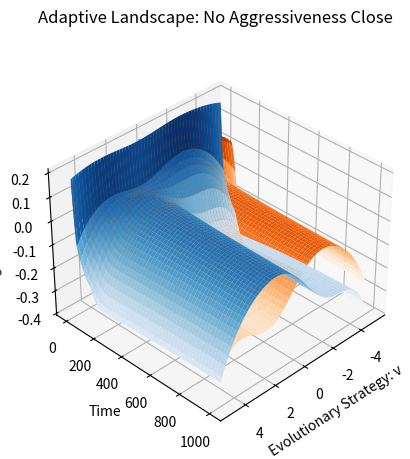
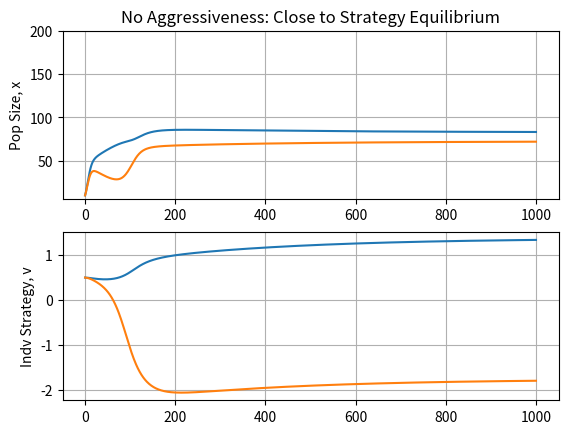

Here is the Python script that generated these plots, in order:
import numpy as np
from scipy.integrate import *
import matplotlib.pyplot as plt
import math
from mpl_toolkits.mplot3d import Axes3D
from mpl_toolkits import mplot3d

#Code for Evolvability Model

# Model Parameters

#Used for evolutionary tracking
'''
g = np.random.rand(1001)
g1 = []
for i in range(len(g)):
    if (i%5==0):
        g1.append(g[i]*7)
    else:
        g1.append(g[i]*-7)
'''

pop1 = 10 #initial population density: species 1
pop2 = 10 #initial population density: species 2
strat1 = .5 #initial strategy: species 1
strat2 = .5 #initial strategy: species 2

time = 1000
KM = 100
d = [0.05,0.05]
r = [0.25,0.25]
k = [.2,.5]  # evolvability: how fast the species scale the adaptive landscape

k_curr = [k[0]]
r_curr = [r[0]]
d_curr = [d[0]]

IC = [pop1,pop2,strat1,strat2]

sk = 12.5 # squared value
sa = 2 #
B = 0 # NOT squared value

def evoLV(X, t):
    global k_curr
    global r_curr

    gamma = 0 #g1[int(t)]

#Evolutionary Rescue
    '''if t>4500:
        gamma = 0
    elif t>3900:
        gamma = -4.5
    elif t>3200:
        gamma = 0
    elif t>2500:
        gamma = -4.5
    elif t>1700: #1500
        gamma = 0
    elif t>800:
        gamma = -4.5
    else:
        gamma = 0'''

    '''if t>700:
        gamma = -4
    else:
        gamma = 0'''

#Sinusoidally changing environment
    #gamma = np.sin(t/50)

    x1 = X[0]
    x2 = X[1]
    u1 = X[2]
    u2 = X[3]

    K1 = KM * math.exp(-((u1 - gamma) ** 2) / (2 * sk))
    K2 = KM * math.exp(-((u2 - gamma) ** 2) / (2 * sk))

    a2 = 1 + math.exp(-(u1 - u2 + B) ** 2 / (2 * sa)) - math.exp(-(B ** 2 / (2 * sa)))
    a1 = 1 + math.exp(-(u2 - u1 + B) ** 2 / (2 * sa)) - math.exp(-(B ** 2 / (2 * sa)))

    dx1dt = x1 * (r[0]/K1 * (K1 - a2*x2 - x1) - d[0]*k[0])
    dx2dt = x2 * (r[1]/K2 * (K2 - a1*x1 - x2) - d[1]*k[1])

    dG1dv = (-(u1-gamma)*r[0]*KM*(x1+a2*x2))/(K1*K1*sk)*math.exp(-((u1-gamma)**2)/(2*sk)) + (r[0]*x2*(u1-u2+B))/(K1*sa)*math.exp(-((u1-u2+B)**2)/(2*sa))
    dG2dv = (-(u2-gamma)*r[1]*KM*(a1*x1+x2))/(K2*K2*sk)*math.exp(-((u2-gamma)**2)/(2*sk)) + (r[1]*x1*(u2-u1+B))/(K2*sa)*math.exp(-((u2-u1+B)**2)/(2*sa))

    dv1dt = k[0] * dG1dv
    dv2dt = k[1] * dG2dv

    dxvdt = np.array([dx1dt, dx2dt, dv1dt, dv2dt])
    return dxvdt

intxv = np.array(IC)
pop = odeint(evoLV, intxv, range(time+1))


#Plotting Adaptive Landscape: 3-Dimensional Landscape
gamma = 0
fast = []
slow = []

def fastG(u2, time_G):

    '''if time_G>4500:
        gamma = 0
    elif time_G>3900:
        gamma = -4.5
    elif time_G>3200:
        gamma = 0
    elif time_G>2500:
        gamma = -4.5
    elif time_G>1700: #1500
        gamma = 0
    elif time_G>800:
        gamma = -4.5
    else:
        gamma = 0

    #gamma = 0 #g1[int(time_G)]

    if time_G>700:
        gamma = -4
    else:
        gamma = 0'''

    #gamma = np.sin(time_G/50)

    x1 = pop[time_G][0]
    x2 = pop[time_G][1]
    u1 = pop[time_G][2]
    a1 = 1 + math.exp(-(u2 - u1 + B) ** 2 / (2 * sa)) - math.exp(-(B ** 2 / (2 * sa)))
    K2 = KM * math.exp(-((u2 - gamma) ** 2) / (2 * sk))
    Gfunc2 = r[1] / K2 * (K2 - a1 * x1 - x2) - d[1] * k[1]
    if Gfunc2<-1:
        Gfunc2=-1
    return Gfunc2

def slowG(u1, time_G):
    '''if time_G>4500:
        gamma = 0
    elif time_G>3900:
        gamma = -4.5
    elif time_G>3200:
        gamma = 0
    elif time_G>2500:
        gamma = -4.5
    elif time_G>1700: #1500
        gamma = 0
    elif time_G>800:
        gamma = -4.5
    else:
        gamma = 0

    #gamma = 0 #g1[int(time_G)]

    if time_G > 700:
        gamma = -4
    else:
        gamma = 0'''

    #gamma = np.sin(time_G/50)

    x1 = pop[time_G][0]
    x2 = pop[time_G][1]
    u2 = pop[time_G][3]
    a2 = 1 + math.exp(-(u1 - u2 + B) ** 2 / (2 * sa)) - math.exp(-(B ** 2 / (2 * sa)))
    K1 = KM * math.exp(-((u1 - gamma) ** 2) / (2 * sk))
    Gfunc1 = r[0] / K1 * (K1 - a2 * x2 - x1) - d[0] * k[0]
    if Gfunc1<-1:
        Gfunc1 = -1
    return Gfunc1

xp = np.arange(-5, 5, .1)
yp = np.arange(0, 1001, 1)
Xp, Yp = np.meshgrid(xp, yp)

for i in yp:
    temp1 = []
    temp2 = []
    for j in xp:
        temp1.append(slowG(j,i))
        temp2.append(fastG(j,i))
    slow.append(temp1)
    fast.append(temp2)
    temp1 = temp2 = []

G_fast=[]
G_slow=[]
for i in yp:
    j = pop[i][3]
    G_fast.append(fastG(j,i))

for i in yp:
    j = pop[i][2]
    G_slow.append(slowG(j,i))

slow = np.array(slow)
fast = np.array(fast)

fig = plt.figure()
ax = plt.axes(projection='3d')
ax.plot_surface(Xp, Yp, slow, cmap='Blues')
ax.plot_surface(Xp, Yp, fast, cmap='Oranges')
ax.plot3D(pop[:,3],yp,G_fast,c='greenyellow') #fast
ax.plot3D(pop[:,2],yp,G_slow,c='c') #slow
ax.set_xlabel('Evolutionary Strategy: v')
ax.set_ylabel('Time')
ax.set_zlabel('Fitness: G')
#ax.set_zlim(-1,0.2)
ax.view_init(35, 45)
plt.title('Adaptive Landscape: No Aggressiveness Close',pad=30)
plt.show()


print ('Equilibrium x1: %f' %pop[time][0])
print ('Equilibrium u1: %f' %pop[time][2])

print ('Equilibrium x2: %f' %pop[time][1])
print ('Equilibrium u2: %f' %pop[time][3])

#Obtaining extinction times
for i in range(len(pop[:,1])):
    if (pop[:,1][i])<2:
        print(i)
        print('Fast')
        break


for j in range(len(pop[:,0])):
    if (pop[:,0][j])<2:
        print(j)
        print('Slow')
        break

plt.figure()
plt.subplot(211)
plt.title('No Aggressiveness: Close to Strategy Equilibrium')
plt.plot(pop[:,0],label='k = ' + str(k[0]))
plt.plot(pop[:,1],label='k = ' + str(k[1]))
plt.ylim(ymax=200)
plt.grid(True)
plt.ylabel('Pop Size, x')
plt.subplot(212)
plt.plot(pop[:,2],label='k = ' + str(k[0]))
plt.plot(pop[:,3],label='k = ' + str(k[1]))
plt.grid(True)
plt.ylabel('Indv Strategy, v')
plt.show()